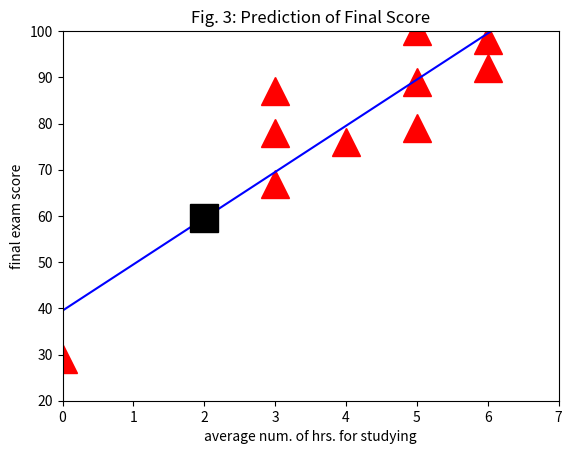

The script that saved this image:
# created by ZHANG Jiachen
# simplest AI algorithm - linear regression
# goal equation is y = bx + a

# import
import matplotlib.pyplot as plt

# specify known cases
x = [3,6,5,0,4,5,3,6,5,3]
y = [87,98,100,29,76,89,67,92,79,78]

# specify unknown cases
x_unknown = 2

# intermediate variables
n = len(x)                  # num. of known cases

sum_x_y = 0
sum_x_square = 0
sum_x = 0
sum_y = 0

for i in range(n):
    sum_x += x[i]
    sum_y += y[i]
    sum_x_y += x[i]*y[i]
    sum_x_square += x[i]**2

b = n * sum_x_y - sum_x * sum_y
b = b / (n * sum_x_square - sum_x ** 2)

a = sum_y / n - b * sum_x / n

# make predictions
y_prediction = x_unknown * b + a

print('prediction for unknown case is %f' % y_prediction)

# plot results
plt.plot(x,y,'r^',ms=20)
plt.plot([0,7], [a,7*b+a],'b-')
plt.plot(x_unknown, y_prediction,'ks', ms=20)

plt.xlabel('average num. of hrs. for studying')
plt.ylabel('final exam score')
plt.title('Fig. 3: Prediction of Final Score')
plt.axis([0,7,20,100])
plt.show()
